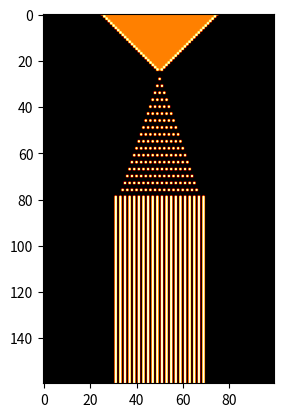

Python code for this plot:
#!/usr/bin/env python3
# -*- coding: utf-8 -*-

# File : automate_2D.py
# [redacted]

"""
Ce code permet de creer un automate cellulaire simulant la chute de grains de sable (voir le README.txt).
Notre systeme est represente dans un array de valeur, le vide est represente par 0, les grains par 1, 
les surfaces par 2, et les bords agissent comme des surfaces.
"""

# Modules

import numpy as np
import matplotlib.pyplot as plt
from matplotlib import animation


# Functions

"Fonction recursive permettant de tester si la case verifiee est le sommet d'une colonne de sable ou non."
def check_sommet(grille, i, j):
    """
    :param grille: array, espace de l'automate cellulaire
    :param i: integer, ligne de la case à verifier
    :param j: integer, colonne de la case à verifier
    """
    if i+1 == grille.shape[0] or grille[i+1, j] == 2:
        return True
    elif grille[i+1, j] == 0:
        return False
    elif grille[i+1, j] == 1:
        return check_sommet(grille, i+1, j)

"Fonction permettant de recuperer la liste des sommets des colonnes de sable dans notre grille."
def get_sommets(grille):
    """
    :param grille: array, espace de l'automate cellulaire
    """
    sommets = grille == 1
    sommets[1:, :] *= (grille[:-1, :] == 0)
    indices = np.argwhere(sommets)
    for indice in indices:
            i, j = indice[0], indice[1]
            if not check_sommet(grille, i, j):
                sommets[i, j] = False
    return sommets

"Fonction actualisant notre automate cellulaire d'un pas de temps."
def etape(grille):
    """
    :param grille: array, espace de l'automate cellulaire
    """
    
    
    old_grille = np.array(grille, copy=True)
    
    """
    On commence par faire chuter tous les grains de sable sous lesquelles il n'y a pas de grain.
    """
    masque_chute = np.zeros(old_grille.shape, dtype=bool)
    masque_chute[:-1, :] = old_grille[1:, :] == 0
    masque_chute *= old_grille == 1

    grille[masque_chute] = 0
    grille[1:, :][masque_chute[:-1, :]] = 1
    
    """
    On met en place les differents masques nous renseignant sur la condition de notre grain
    au sommet, d'abord pour savoir si il a un voisin a gauche, droite, en bas a droite ou en bas a gauche. 
    """
    #sommets = old_grille.shape[0] - np.argmin(np.flip(old_grille, axis=0), axis=0)
    # x = np.indices(old_grille.shape)[0]
    sommets = get_sommets(old_grille)
    pas_voisin_droite = np.zeros(old_grille.shape, dtype=bool)
    pas_voisin_droite[:, :-1] = old_grille[:, 1:] == 0
    pas_voisin_gauche = np.zeros(old_grille.shape, dtype=bool)
    pas_voisin_gauche[:, 1:] = old_grille[:, :-1] == 0
    pas_voisin_bas_droite = np.zeros(old_grille.shape, dtype=bool)
    pas_voisin_bas_droite[:-1, :-1] = old_grille[1:, 1:] == 0
    pas_voisin_bas_gauche = np.zeros(old_grille.shape, dtype=bool)
    pas_voisin_bas_gauche[:-1, 1:] = old_grille[1:, :-1] == 0
    
    """
    On verifie que nos grains au sommet n'aura pas a cause de la chute d'autres grains des voisins supplementaires.
    """
    futur_voisin_bas_droite = np.zeros(old_grille.shape, dtype=bool)
    futur_voisin_bas_droite[:-1, :-1] = masque_chute[1:, 1:]
    futur_voisin_bas_gauche = np.zeros(old_grille.shape, dtype=bool)
    futur_voisin_bas_gauche[:-1, 1:] = masque_chute[1:, :-1]
    
    """
    On combine nos masques pour avoir un ensemble de conditions sur des masques complets.
    """
    masque_droite = sommets * pas_voisin_droite * pas_voisin_bas_droite * np.logical_not(futur_voisin_bas_droite)
    masque_gauche = sommets * pas_voisin_gauche * pas_voisin_bas_gauche * np.logical_not(futur_voisin_bas_gauche)
    masque_gauche_pas_droite = masque_gauche * np.logical_not(masque_droite)
    masque_droite_pas_gauche = masque_droite * np.logical_not(masque_gauche)
    masque_droite_gauche = masque_droite * masque_gauche
    
    """
    On utilise nos masques complets a notre grille pour l'actualiser.
    """
    grille[masque_droite + masque_gauche] = 0

    rand = np.random.binomial(1, 0.5, old_grille.shape).astype(bool)
    grille[1:, 1:][(masque_droite_gauche * rand)[:-1, :-1]] = 1  # gere les chutes a droite
    grille[1:, :-1][(masque_droite_gauche * np.logical_not(rand))[:-1, 1:]] = 1  # gere les chutes a gauche

    grille[1:, 1:][masque_droite_pas_gauche[:-1, :-1]] = 1
    grille[1:, :-1][masque_gauche_pas_droite[:-1, 1:]] = 1

"Fonction qui repete en boucle l'etape de notre automate cellulaire."
def animate(i, grille, plot):
    """
    :param i: integer, nombre de fois que l'on repete l'etape
    :param grille: array, espace de notre automate cellulaire
    :param plot: plot de notre automate cellulaire
    """
    etape(grille)
    plot.set_array(grille)
    return plot,


# Main

if __name__ == "__main__":
    """
    n = 100
    grille = np.zeros((n, n))
    """
    """
    #Ecoulement
    grille[:49, 0] = 1
    for i in range(20):
        grille[50+i, i] = 2
    grille[80, 18:23] = 2
    """

    """
    #Avalanche
    pos = 50
    taille = [i for i in range(15, 0, -2)]
    grille[-2:, pos - taille[0] // 2:pos + taille[0] // 2 + 1] = 1
    for i in range(1, len(taille)):
        grille[-i*2-2:-i*2, pos-taille[i]//2:pos+taille[i]//2+1] = 1

    grille[-len(taille)*2 - 10, pos+4] = 1
    """
    """
    #Sablier
    for i in range(19,80):
        grille[i+20,i]=2
        grille[i+20,99-i]=2
    for k in range(25,70):
        for j in range(19,50):
            grille[j-19,k+2]=np.random.binomial(1, 0.5)
    grille[69:71,49:51]=0
    grille[69:71,48]=2
    grille[69:71,51]=2
    """
    
    #Galton
    grille=np.zeros((160,100))
    for i in range(25,50):
        grille[i-25,i]=2
        grille[i-25,100-i]=2
        grille[i-25,i+1:100-i]=1
    for i in range(0,20):
        grille[79:,31+2*i]=2
    for i in range(0,19):
        for j in range(0,i):
            grille[25+3*i,51-i+2*j]=2

    fig = plt.figure()
    plot = plt.imshow(grille,"afmhot")
    anim = animation.FuncAnimation(fig, animate, init_func=lambda: None, frames=1000, interval=40, fargs=(grille, plot), repeat=False)
    plt.show()
